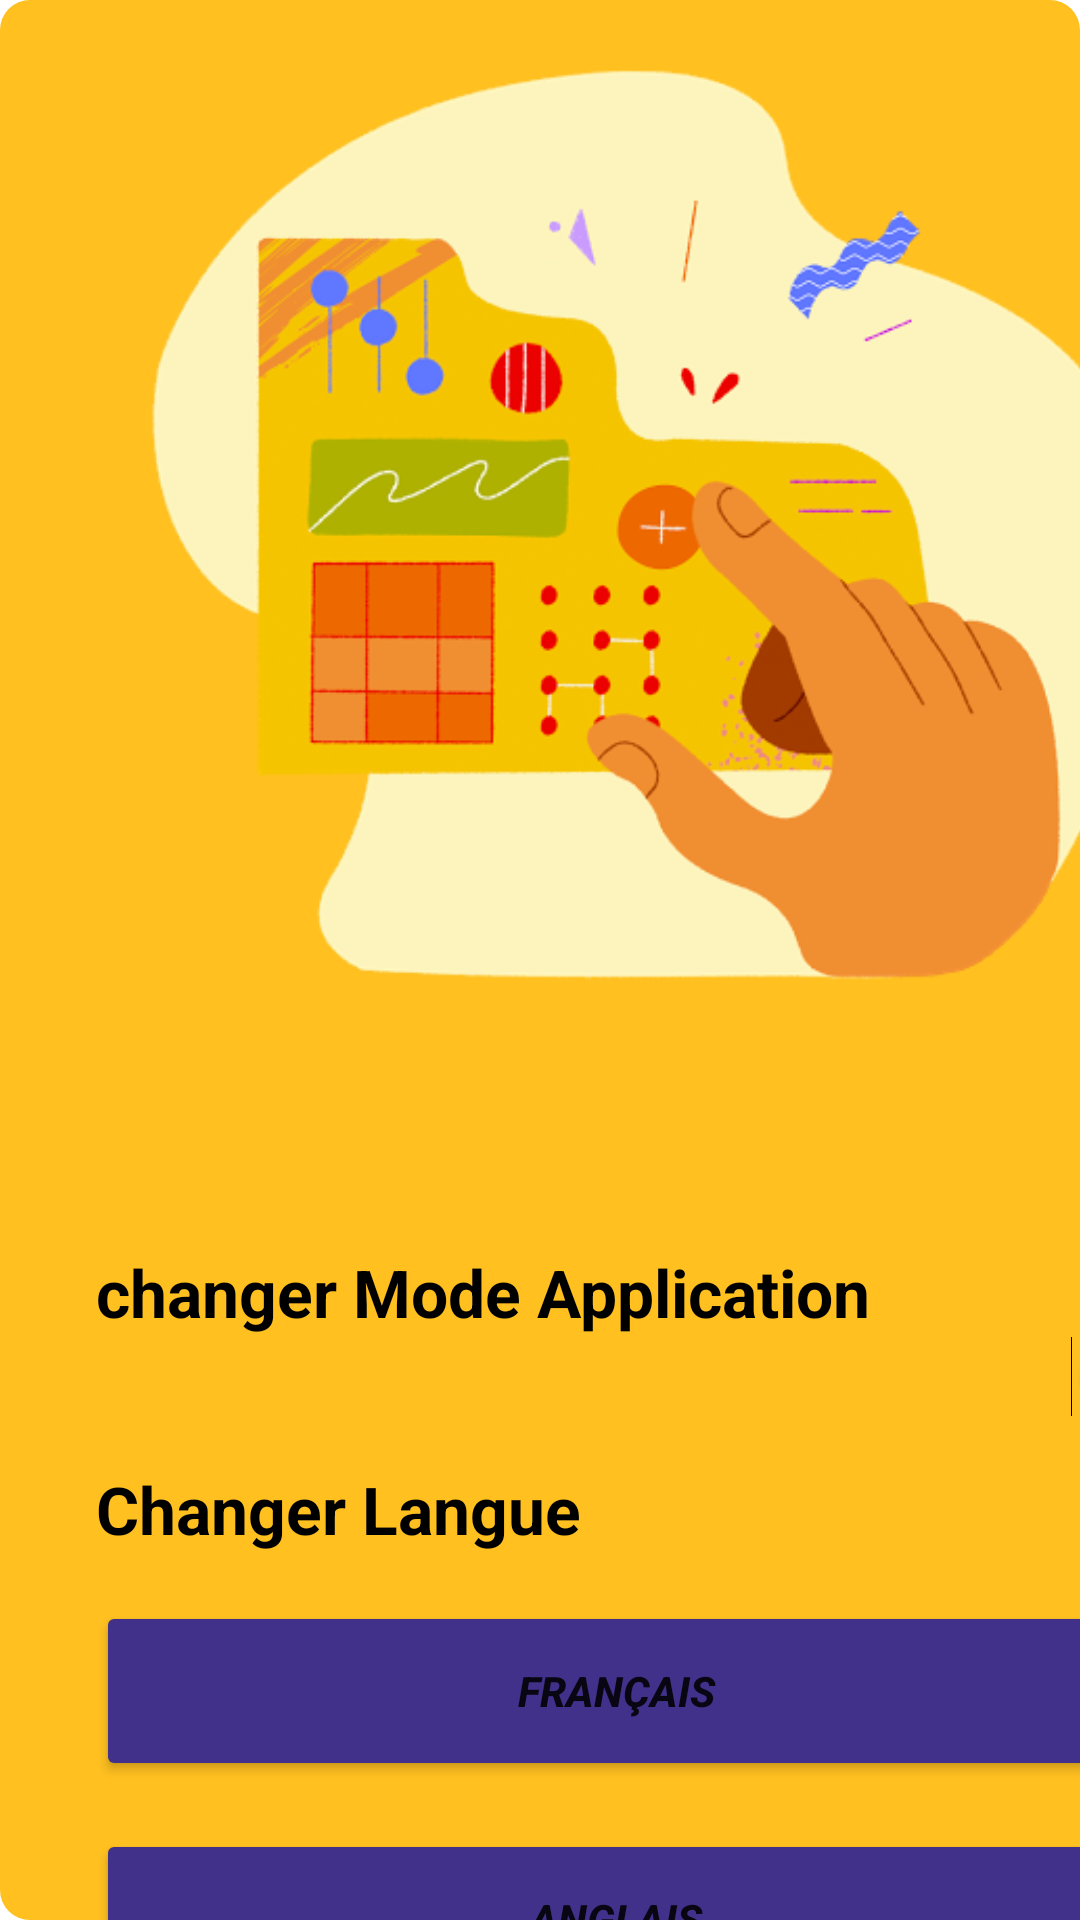

Layout XML and referenced resources for this Android screen:
<!-- AndroidManifest.xml: application theme Theme.Offreemploi -->
<!-- res/layout/activity_parameter.xml -->
<?xml version="1.0" encoding="utf-8"?>
<androidx.constraintlayout.widget.ConstraintLayout xmlns:android="http://schemas.android.com/apk/res/android"
    xmlns:app="http://schemas.android.com/apk/res-auto"
    xmlns:tools="http://schemas.android.com/tools"
    android:layout_width="match_parent"
    android:layout_height="match_parent"

    android:background="@drawable/yellow_text"
    tools:context=".Parameter">


    <ScrollView
        android:id="@+id/scrollView2"
        android:layout_width="411dp"
        android:layout_height="869dp"
        tools:ignore="MissingConstraints">

        <LinearLayout
            android:layout_width="match_parent"
            android:layout_height="wrap_content"
            android:orientation="vertical" >

            <androidx.constraintlayout.widget.ConstraintLayout
                android:id="@+id/constraintLayout"
                android:layout_width="match_parent"
                android:layout_height="400dp"
                tools:ignore="MissingConstraints">

                <ImageView
                    android:id="@+id/imageView"
                    android:layout_width="418dp"
                    android:layout_height="357dp"
                    app:srcCompat="@drawable/para"
                    tools:ignore="MissingConstraints"
                    tools:layout_editor_absoluteX="-5dp" />

            </androidx.constraintlayout.widget.ConstraintLayout>




            <TextView
                android:id="@+id/textView5"
                android:layout_width="match_parent"
                android:layout_height="wrap_content"
                android:layout_marginStart="32dp"


                android:layout_marginTop="16dp"
                android:layout_marginEnd="32dp"
                android:text="changer Mode Application"
                android:textColor="#000000"
                android:textSize="22sp"
                android:textStyle="bold"


                />



            <Switch
                android:id="@+id/switch1"
                android:layout_width="411dp"
                android:layout_height="wrap_content"

                android:backgroundTint="#41318a"
                android:elevation="3dp"
                tools:layout_editor_absoluteY="352dp" />
            <TextView
                android:id="@+id/txt"
                android:layout_width="match_parent"
                android:layout_height="wrap_content"
                android:layout_marginStart="32dp"


                android:layout_marginTop="16dp"
                android:layout_marginEnd="32dp"
                android:text="Changer Langue"
                android:textColor="#000000"
                android:textSize="22sp"
                android:textStyle="bold"


                />

            <Button
                android:id="@+id/button4"
                android:layout_width="match_parent"
                android:layout_height="60dp"
                android:backgroundTint="#41318a"
                android:elevation="3dp"
                android:text="Français"
                android:layout_marginStart="32dp"
                android:layout_marginTop="16sp"
                android:layout_marginEnd="32dp"
                android:textStyle="bold|italic"/>

            <Button
                android:id="@+id/button5"
                android:layout_marginStart="32dp"
                android:layout_marginTop="16sp"
                android:layout_marginEnd="32dp"
                android:layout_width="match_parent"
                android:layout_height="60dp"
                android:backgroundTint="#41318a"
                android:elevation="3dp"
                android:text="Anglais"
                android:textStyle="bold|italic" />

            <ImageView
                android:id="@+id/imageView6"
                android:layout_width="match_parent"
                android:layout_height="400dp"

                app:srcCompat="@drawable/cle" />

        </LinearLayout>


    </ScrollView>


</androidx.constraintlayout.widget.ConstraintLayout>
<!-- resources referenced by this layout -->
<resources>
  <!-- drawable para: png bitmap (drawable, 137609 bytes) -->
  <!-- drawable yellow_text (drawable) -->
  <?xml version="1.0" encoding="utf-8"?>
  <selector xmlns:android="http://schemas.android.com/apk/res/android">
  <item>
      <shape android:shape="rectangle">
          <corners android:radius="10dp"/>
          <solid android:color="#FFC020"></solid>
  
      </shape>
  </item>
  </selector>
  <style name="Theme.Offreemploi" parent="Theme.MaterialComponents.DayNight.NoActionBar">
          
          <item name="colorPrimary">@color/purple_500</item>
          <item name="colorPrimaryVariant">@color/purple_700</item>
          <item name="colorOnPrimary">@color/white</item>
          
          <item name="android:windowFullscreen">true</item>
          <item name="colorSecondary">@color/teal_200</item>
          <item name="colorSecondaryVariant">@color/teal_700</item>
          <item name="colorOnSecondary">@color/black</item>
          
          <item name="android:statusBarColor" tools:targetApi="l">?attr/colorPrimaryVariant</item>
          
      </style>
  <color name="purple_500">#FF6200EE</color>
  <color name="purple_700">#FF3700B3</color>
  <color name="white">#FFFFFFFF</color>
  <color name="teal_200">#FF03DAC5</color>
  <color name="teal_700">#FF018786</color>
  <color name="black">#FF000000</color>
</resources>
